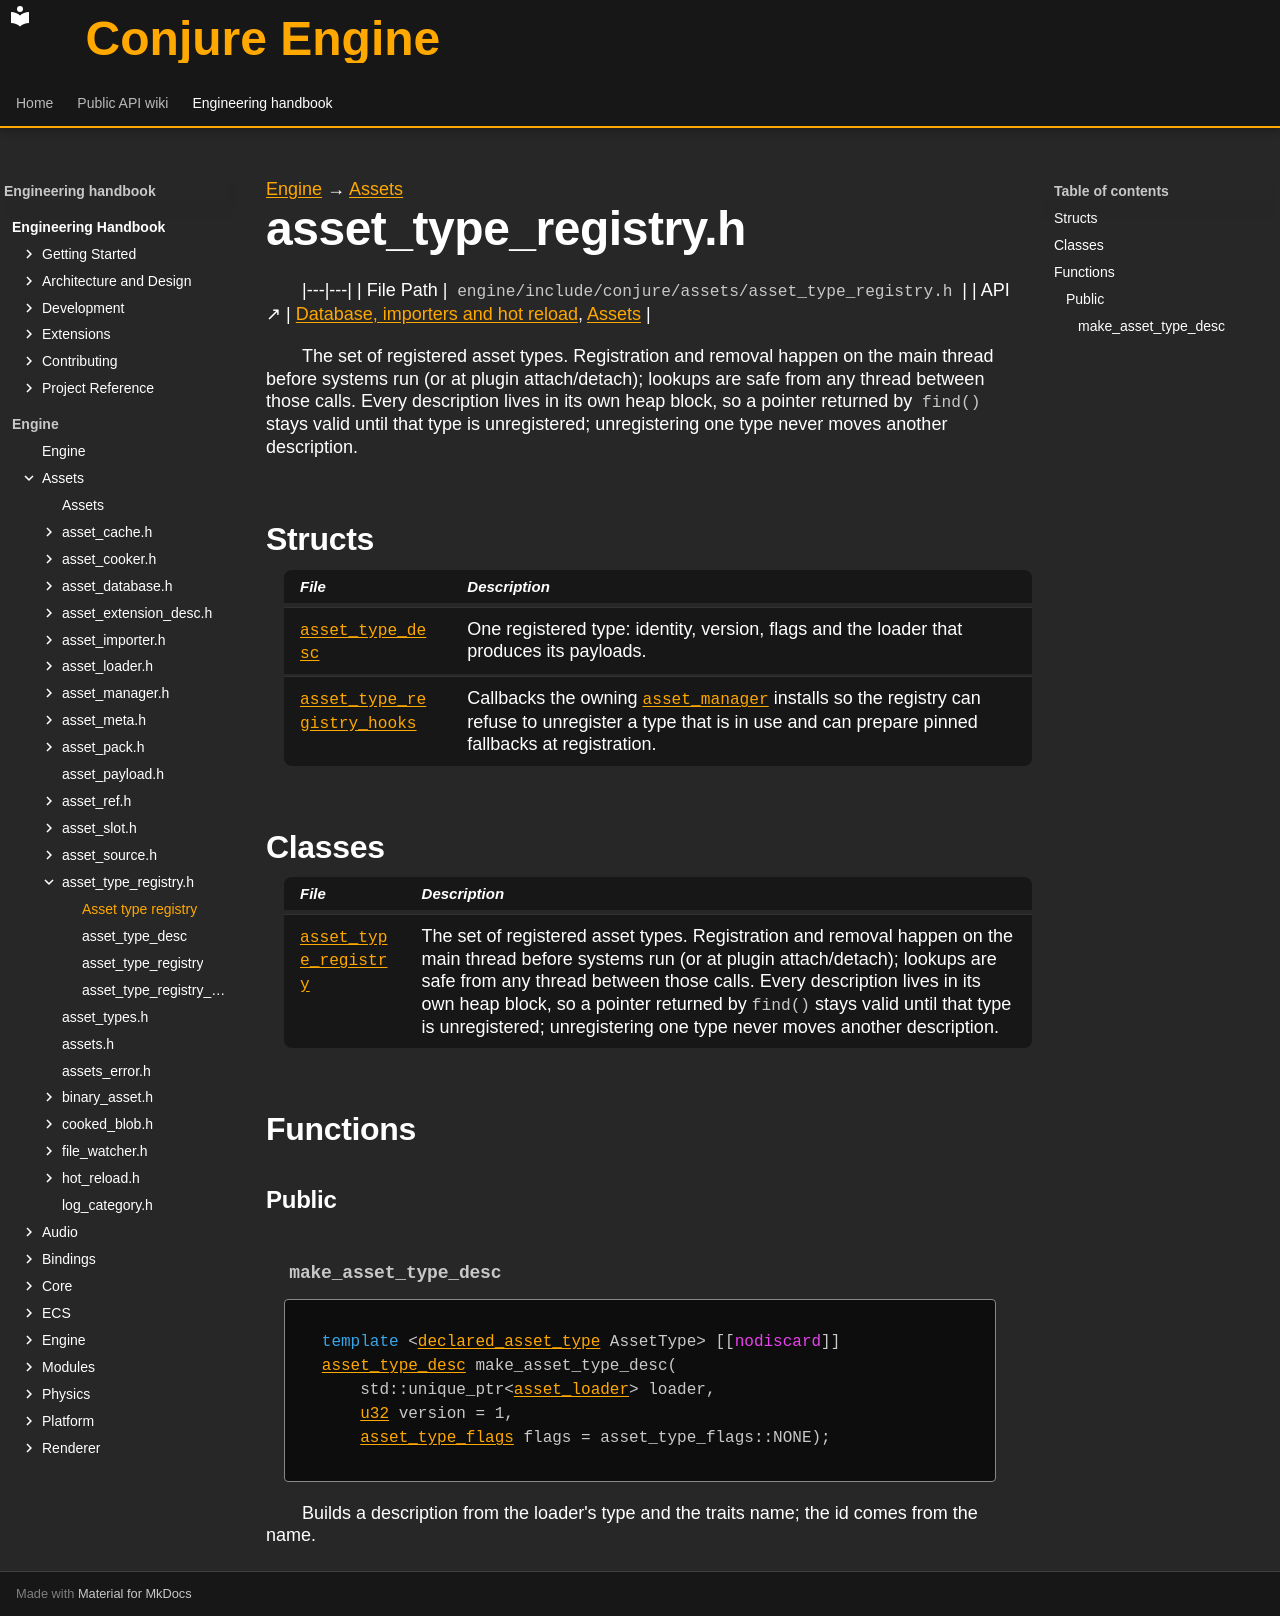

repository: Dozer90/Conjure-Engine · page: handbook/engine/assets/asset-type-registry.html · generator: mkdocs

---
kind: header
---

[Engine](../../engine.md) → [Assets](../assets.md)

# asset_type_registry.h
<!-- doc-template:header -->

|---|---|
| File Path | `engine/include/conjure/assets/asset_type_registry.h` |
| API ↗ | [Database, importers and hot reload](../../../api/assets/database-and-import.md), [Assets](../../../api/assets/index.md) |

<p>The set of registered asset types. Registration and removal happen on the main thread before systems run (or at plugin attach/detach); lookups are safe from any thread between those calls. Every description lives in its own heap block, so a pointer returned by <code>find()</code> stays valid until that type is unregistered; unregistering one type never moves another description.</p>

## Structs

| File | Description |
|---|---|
| [`asset_type_desc`](asset-type-registry/asset-type-desc.md) | One registered type: identity, version, flags and the loader that produces its payloads. |
| [`asset_type_registry_hooks`](asset-type-registry/asset-type-registry-hooks.md) | Callbacks the owning <code><a href="asset-manager/asset-manager.html">asset_manager</a></code> installs so the registry can refuse to unregister a type that is in use and can prepare pinned fallbacks at registration. |

## Classes

| File | Description |
|---|---|
| [`asset_type_registry`](asset-type-registry/asset-type-registry.md) | The set of registered asset types. Registration and removal happen on the main thread before systems run (or at plugin attach/detach); lookups are safe from any thread between those calls. Every description lives in its own heap block, so a pointer returned by <code>find()</code> stays valid until that type is unregistered; unregistering one type never moves another description. |

## Functions

### Public

#### `make_asset_type_desc` {#function-make-asset-type-desc}

<div class="function-declaration" id="function-make-asset-type-desc-1"><pre><code><span class="k">template</span> &lt;<a href="asset-types.html#symbol-declared-asset-type">declared_asset_type</a> AssetType&gt; [[<span class="na">nodiscard</span>]] <a href="asset-type-registry/asset-type-desc.html">asset_type_desc</a> make_asset_type_desc(
    std::unique_ptr&lt;<a href="asset-loader/asset-loader.html">asset_loader</a>&gt; loader,
    <a href="../core/types.html#symbol-u32">u32</a> version = <span class="mi">1</span>,
    <a href="asset-types.html#symbol-asset-type-flags">asset_type_flags</a> flags = asset_type_flags::NONE);</code></pre></div>

<p>Builds a description from the loader&#x27;s type and the traits name; the id comes from the name.</p>

<!-- doc-content:notes:start -->

<!-- doc-content:notes:end -->

<!-- doc-content:threading:start -->

<!-- doc-content:threading:end -->

<!-- doc-content:extensions:start -->

<!-- doc-content:extensions:end -->

<!-- doc-content:tests:start -->

<!-- doc-content:tests:end -->

<!-- doc-legacy-anchors:start -->
<a id="asset_type_desc"></a>
<a id="asset_type_descflags"></a>
<a id="asset_type_descid"></a>
<a id="asset_type_descloader"></a>
<a id="asset_type_descname"></a>
<a id="asset_type_descversion"></a>
<a id="asset_type_registry"></a>
<a id="asset_type_registry_hooks"></a>
<a id="asset_type_registry_hooksbool"></a>
<a id="asset_type_registry_hooksvoid"></a>
<a id="asset_type_registryasset_type_registry"></a>
<a id="asset_type_registryasset_type_registry_1"></a>
<a id="asset_type_registryfind"></a>
<a id="asset_type_registryfind_loader"></a>
<a id="asset_type_registrymhooks"></a>
<a id="asset_type_registrymindexbyid"></a>
<a id="asset_type_registrymtypes"></a>
<a id="asset_type_registrymview"></a>
<a id="asset_type_registryoperator"></a>
<a id="asset_type_registryrebuild_index"></a>
<a id="asset_type_registryregister_type"></a>
<a id="asset_type_registryset_hooks"></a>
<a id="asset_type_registrysize"></a>
<a id="asset_type_registrytypes"></a>
<a id="asset_type_registryunregister_type"></a>
<a id="constructors"></a>
<a id="constructors-and-destructors"></a>
<a id="declaration-summaries"></a>
<a id="dependencies"></a>
<a id="direct-header-dependencies"></a>
<a id="extension-points"></a>
<a id="internals-and-algorithms"></a>
<a id="make_asset_type_desc"></a>
<a id="structs-and-types"></a>
<a id="tests"></a>
<a id="threading-model"></a>
<a id="variables-and-properties"></a>
<!-- doc-legacy-anchors:end -->
